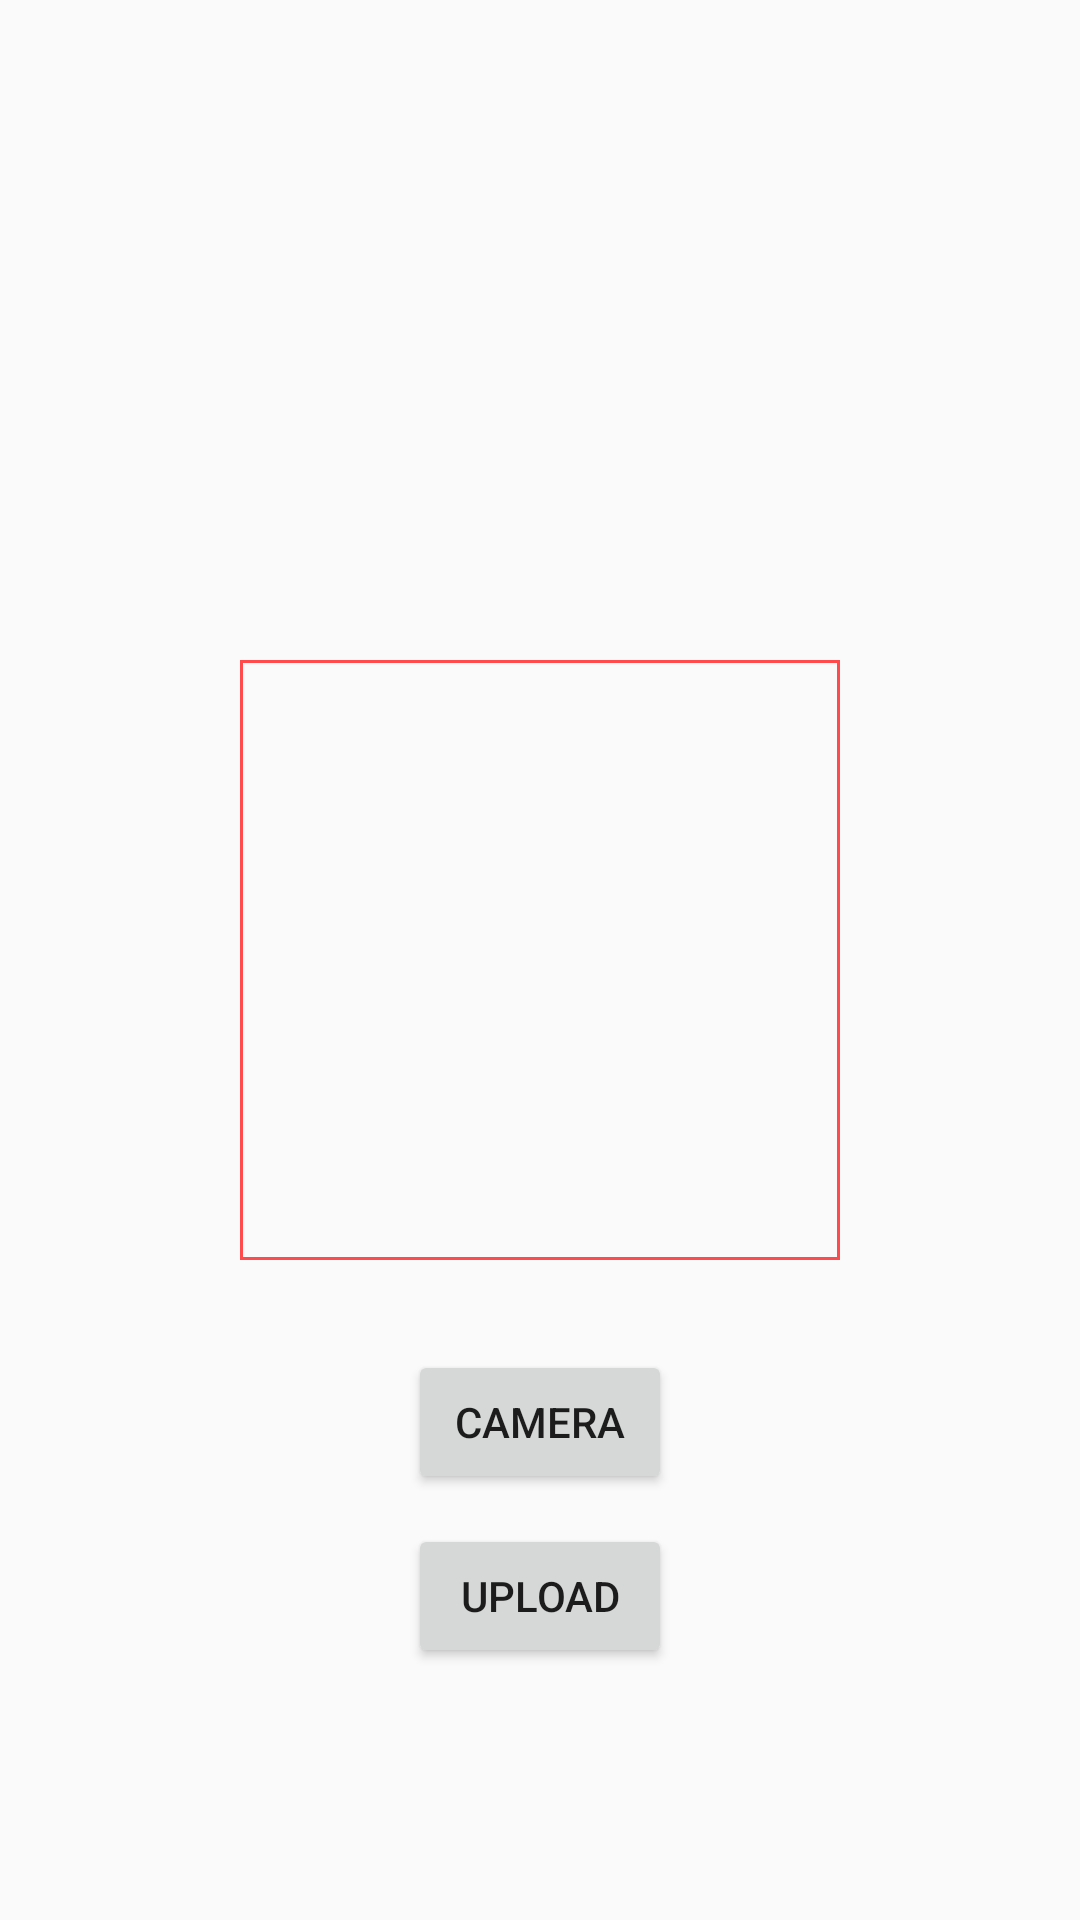

Layout XML and referenced resources for this Android screen:
<!-- AndroidManifest.xml: application theme AppTheme -->
<!-- res/layout/activity_test.xml -->
<?xml version="1.0" encoding="utf-8"?>
<RelativeLayout

    xmlns:android="http://schemas.android.com/apk/res/android"
    xmlns:app="http://schemas.android.com/apk/res-auto"
    xmlns:tools="http://schemas.android.com/tools"
    android:layout_width="match_parent"
    android:layout_height="match_parent"
    tools:context=".TestActivity">

    <ImageView
        android:layout_width="200dp"
        android:layout_height="200dp"
        android:id="@+id/imageview"
        android:background="@drawable/background"
        android:layout_centerInParent="true"/>

    <Button
        android:layout_width="wrap_content"
        android:layout_height="wrap_content"
        android:layout_below="@id/imageview"
        android:layout_centerHorizontal="true"
        android:layout_marginTop="30dp"
        android:text="Camera"
        android:id="@+id/cameraopen"/>

    <Button
        android:layout_width="wrap_content"
        android:layout_height="wrap_content"
        android:layout_below="@id/cameraopen"
        android:layout_centerHorizontal="true"
        android:layout_marginTop="10dp"
        android:text="Upload"
        android:id="@+id/uploadphoto"/>


</RelativeLayout>
<!-- resources referenced by this layout -->
<resources>
  <!-- drawable background (drawable) -->
  <?xml version="1.0" encoding="utf-8"?>
  <shape xmlns:android="http://schemas.android.com/apk/res/android">
  
      <stroke android:color="@color/colorPrimaryDark" android:width="1dp"> </stroke>
  
  </shape>
  <style name="AppTheme" parent="Theme.AppCompat.Light.NoActionBar">
          
          <item name="colorPrimary">@color/colorPrimary</item>
          <item name="colorPrimaryDark">@color/colorPrimaryDark</item>
          <item name="colorAccent">@color/colorAccent</item>
      </style>
  <color name="colorPrimaryDark">#FF4B4B</color>
  <color name="colorPrimary">#FF4B4B</color>
  <color name="colorAccent">#FF4500</color>
</resources>
